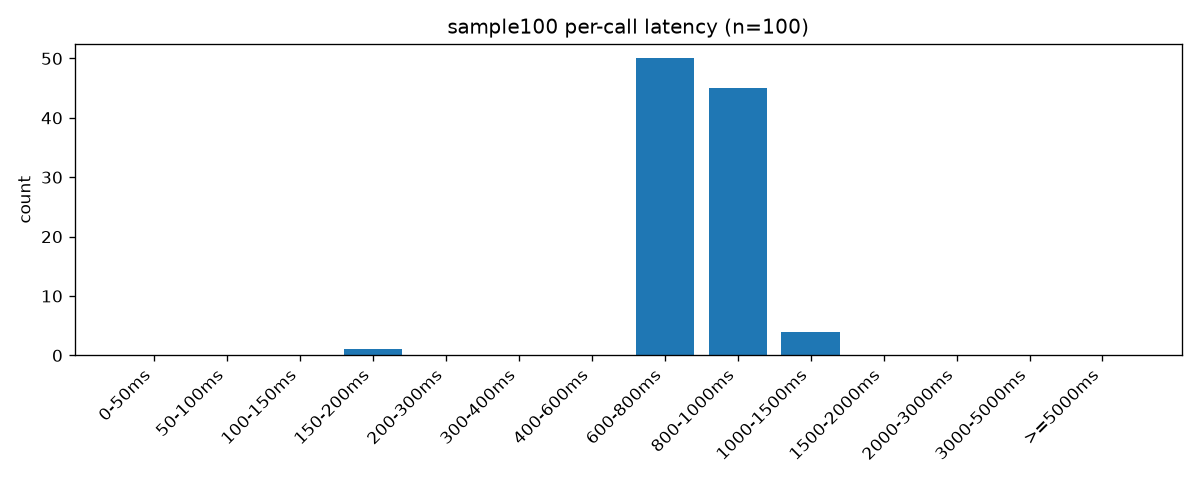

Values plotted in this chart, from the file beside it:
bin, count
0-50ms, 0
50-100ms, 0
100-150ms, 0
150-200ms, 1
200-300ms, 0
300-400ms, 0
400-600ms, 0
600-800ms, 50
800-1000ms, 45
1000-1500ms, 4
1500-2000ms, 0
2000-3000ms, 0
3000-5000ms, 0
>=5000ms, 0
